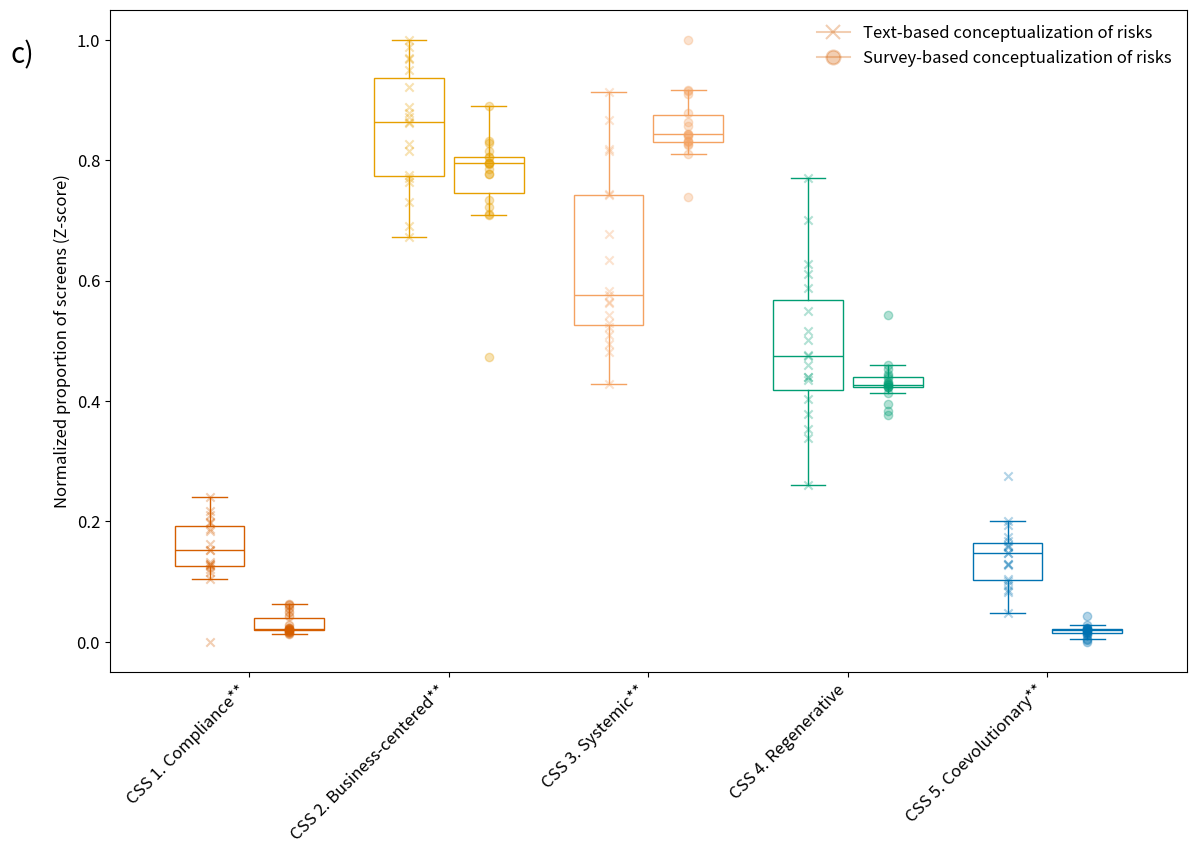

This figure's Python source:
import matplotlib.pyplot as plt
import numpy as np
import pandas as pd
import seaborn as sns
import matplotlib.patches as mpatches
from matplotlib.lines import Line2D

data_text = np.array([
    [54, 1707, 768, 581, 0],
    [54, 1657, 1005, 1108, 0],
    [53, 772, 1027, 513, 58],
    [58, 803, 1147, 134, 31],
    [35, 799, 450, 660, 0],
    [30, 493, 478, 337, 0],
    [38, 463, 217, 122, 40],
    [49, 779, 397, 166, 0],
    [0, 1366, 1006, 581, 79],
    [0, 630, 671, 248, 51],
    [0, 573, 514, 286, 35],
    [0, 611, 385, 416, 195],
    [30, 408, 283, 221, 0],
    [17, 518, 285, 244, 0],
    [27, 543, 295, 173, 0],
    [0, 346, 167, 227, 0],
    [48, 503, 161, 167, 0],
    [23, 110, 66, 110, 0],
    [20, 161, 182, 98, 0]
])

data_survey = np.array([
    [1.333333333, 20.75, 26.41666667, 11.20833333, 0],
    [0, 21.28119724, 27.64340194, 12.32420877, 0],
    [0, 25.02254968, 30.05645058, 15.48282044, 0],
    [2.729015356, 38.36974914, 39.64675272, 17.60338248, 0],
    [3.014756865, 43.58380295, 43.18386698, 19.95787379, 0],
    [2.553878167, 39.96381317, 44.43835167, 21.24646067, 0],
    [0, 58.09160846, 60.03538992, 30.02879266, 0],
    [0, 61.54503333, 63.4866, 32.32301667, 0],
    [0, 37.07398188, 40.9808421, 19.84355624, 0],
    [0, 33.76260034, 35.73626054, 17.77545078, 0],
    [0, 36.8303263, 36.01090345, 18.40254727, 0],
    [0, 36.26029566, 38.58798827, 18.83524184, 0],
    [0, 34.32671293, 36.86051968, 18.96801379, 0],
    [0, 34.71800919, 36.29282563, 19.07215582, 0],
    [0, 34.07942454, 35.43932091, 19.16304502, 0],
    [0, 20.53691388, 45.71100677, 23.88409704, 0],
    [0, 40.49448124, 52.30684327, 24.46799117, 0],
    [0, 57.14209265, 47.18070193, 26.88121737, 0]
])

# calcule la moyenne pour chaque ligne de data
mean_vals_text = data_text.mean(axis=1, keepdims=True)
std_vals_text = data_text.std(axis=1, keepdims=True)
data_normalized_text = (data_text - mean_vals_text) / std_vals_text

mean_vals_survey = data_survey.mean(axis=1, keepdims=True)
std_vals_survey = data_survey.std(axis=1, keepdims=True)
data_normalized_survey = (data_survey - mean_vals_survey) / std_vals_survey

# Scale the data to the range [0, 1]
data_min_text = data_normalized_text.min()
data_max_text = data_normalized_text.max()
data_scaled_text = (data_normalized_text - data_min_text) / (data_max_text - data_min_text)

data_min_survey = data_normalized_survey.min()
data_max_survey = data_normalized_survey.max()
data_scaled_survey = (data_normalized_survey - data_min_survey) / (data_max_survey - data_min_survey)

# Combine the two datasets into one dataframe for Seaborn plotting
df_text = pd.DataFrame(data_scaled_text, columns=[f'CSS {i}' for i in range(1, 6)])
df_text = df_text.melt(var_name='CSS Category', value_name='Values')
df_text['Dataset'] = 'Data Text'

df_survey = pd.DataFrame(data_scaled_survey, columns=[f'CSS {i}' for i in range(1, 6)])
df_survey = df_survey.melt(var_name='CSS Category', value_name='Values')
df_survey['Dataset'] = 'Data Survey'

# Combine the two datasets into a single DataFrame
df = pd.concat([df_text, df_survey], ignore_index=True)

# Full names of the CSS
css_names = [
    'CSS 1. Compliance', 'CSS 2. Business-centered', 'CSS 3. Systemic',
    'CSS 4. Regenerative', 'CSS 5. Coevolutionary'
]

# Color-blind friendly red-to-green gradient
css_colors = {
    'CSS 1': "#D55E00",  # Coral (instead of red)
    'CSS 2': "#E69F00",  # Orange
    'CSS 3': "#F4A261",  # More visible yellowish (Goldenrod)
    'CSS 4': "#009E73",  # Teal (instead of green)
    'CSS 5': "#0072B2"   # Blue
}

# Create a column in the DataFrame for colors based on the AT category
df['Color'] = df['CSS Category'].map(css_colors)

# Increase the text size globally using rcParams
plt.rcParams.update({'font.size': 12})  # Increase the default font size globally

# Significance information for each CSS
# "both" = significant in both t-test and Wilcoxon
# "none" = no significant difference
css_significance = {
    'CSS 1. Compliance': 'both',       # t: 2.830489e-08, Wilcoxon: 0.000015
    'CSS 2. Business-centered': 'both',# t: 3.557458e-02, Wilcoxon: 0.039447
    'CSS 3. Systemic': 'both',         # t: 5.747100e-05, Wilcoxon: 0.000252
    'CSS 4. Regenerative': 'none',     # no significant difference
    'CSS 5. Coevolutionary': 'both'    # t: 2.315405e-08, Wilcoxon: 0.000008
}

# Create boxplots using matplotlib
fig, ax = plt.subplots(figsize=(12, 9))

# Plot boxplots for Data Text and Data Survey side by side for each AT category
for i, category in enumerate([f'CSS {i}' for i in range(1, 6)]):
    data_text_values = df[(df['CSS Category'] == category) & (df['Dataset'] == 'Data Text')]['Values']
    data_survey_values = df[(df['CSS Category'] == category) & (df['Dataset'] == 'Data Survey')]['Values']

    # Turn off outliers by making flierprops invisible
    flierprops = dict(marker='o', color='none', markersize=0)

    # Boxplot for Data Text (transparent with colored edges and whiskers)
    ax.boxplot(data_text_values, positions=[i - 0.2], widths=0.35, patch_artist=True,
               boxprops=dict(facecolor='none', edgecolor=css_colors[category]),  # Transparent face, colored edge
               whiskerprops=dict(color=css_colors[category]),  # Colored whiskers
               capprops=dict(color=css_colors[category]),  # Colored caps
               medianprops=dict(color=css_colors[category]),  # Median line color
               flierprops=flierprops)  # Disable circles for outliers

    # Boxplot for Data Survey (transparent with colored edges and whiskers)
    ax.boxplot(data_survey_values, positions=[i + 0.2], widths=0.35, patch_artist=True,
               boxprops=dict(facecolor='none', edgecolor=css_colors[category]),  # Transparent face, colored edge
               whiskerprops=dict(color=css_colors[category]),  # Colored whiskers
               capprops=dict(color=css_colors[category]),  # Colored caps
               medianprops=dict(color=css_colors[category]),  # Median line color
               flierprops=flierprops)  # Disable circles for outliers

    # Overlay semi-transparent crosses for individual data points
    ax.scatter([i - 0.2] * len(data_text_values), data_text_values, color=css_colors[category], marker='x', alpha=0.3, zorder=3)
    ax.scatter([i + 0.2] * len(data_survey_values), data_survey_values, color=css_colors[category], marker='o', alpha=0.3, zorder=3)

# Customize the x-axis with significance stars
ax.set_xticks(np.arange(len(css_names)))

labels_with_stars = []
for name in css_names:
    sig = css_significance.get(name, 'none')
    if sig == 'both':
        suffix = '**'      # significant in both tests
    elif sig == 'one':
        suffix = '*'       # (if you ever use this case)
    else:
        suffix = ''        # no star if not significant
    labels_with_stars.append(name + suffix)

ax.set_xticklabels(labels_with_stars, rotation=45, ha='right')


# --- Custom Legend ---
# Rectangle with cross inside (for Data Text) "#e5243b"
cross_inside_rect = Line2D([0], [0], marker='x', color='#D55E00', markerfacecolor='#D55E00', alpha=0.3, markersize=10,
                           markeredgewidth=1.5, label='Text-based conceptualization of risks', markeredgecolor='#D55E00')

# Rectangle with circle inside (for Data Survey)
circle_inside_rect = Line2D([0], [0], marker='o', color='#D55E00', markerfacecolor='#D55E00', alpha=0.3, markersize=10,
                            markeredgewidth=1.5, label='Survey-based conceptualization of risks', markeredgecolor='#D55E00')

# Add the legend at
plt.legend(handles=[cross_inside_rect, circle_inside_rect], loc='upper right', fontsize=12, frameon=False)

# Add labels and title
ax.set_ylabel('Normalized proportion of screens (Z-score)', fontsize=12)

plt.tight_layout(pad=2.0)

ax.text(
    -1.2, 1,  # Adjust position slightly outside the plot bounds
    "c)",  # Text to display
    transform=ax.transData,  # Use data coordinates for positioning
    fontsize=20,  # Font size
    ha="left",  # Horizontal alignment
    va="top",  # Vertical alignment
)

# Save the figure as a high-quality image (300 DPI)
plt.savefig("CSS.png", dpi=1000, bbox_inches="tight")

# Optionally, also display the plot
plt.show()